Run: headless pygame with SDL's dummy video driver; simulated clock (each Clock.tick advances the game by its frame time, no real sleeping); random seed 0; keys injected as events and as key.get_pressed() state; mouse plan: one left click at the window centre at the start of phase 2, then a move to the lower-right quarter at the start of phase 3.
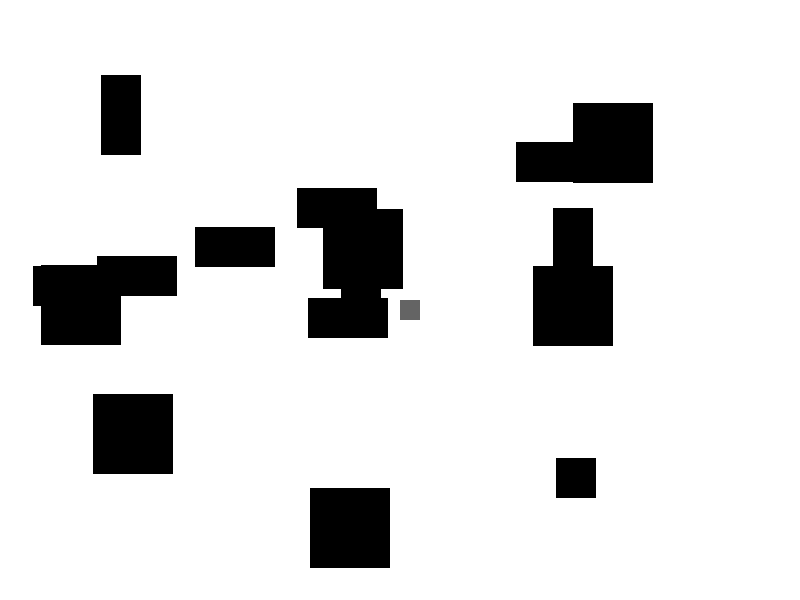
Frame 1 of 4 · flips 1–60 · no input
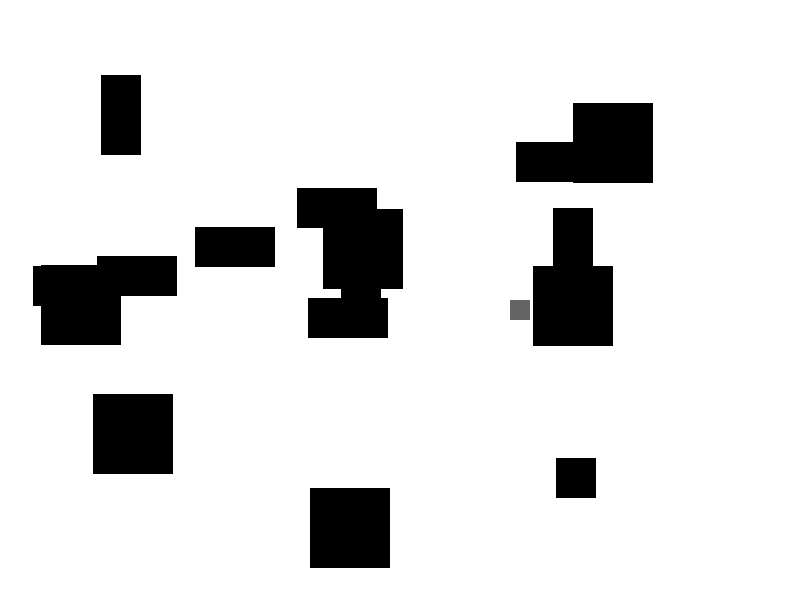
Frame 2 of 4 · flips 61–180 · clicked the window centre · tapped SPACE, RETURN · held RIGHT (→), D
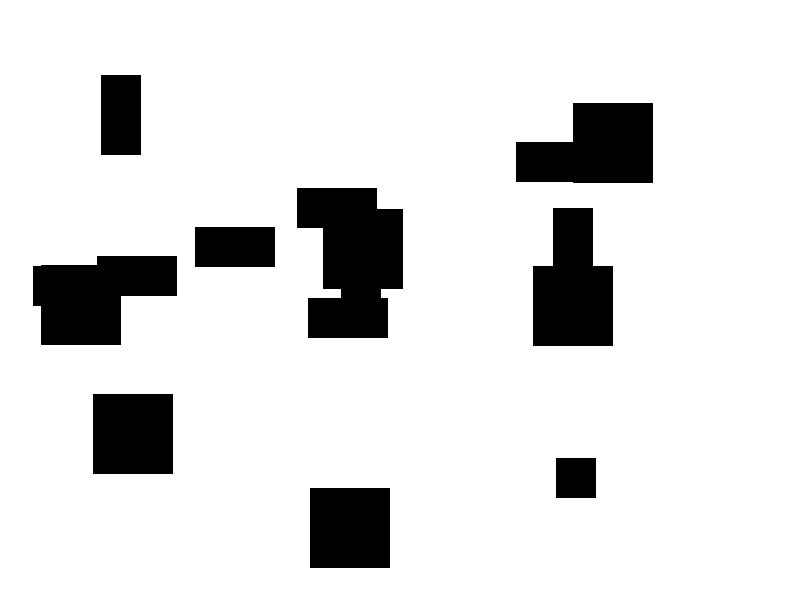
Frame 3 of 4 · flips 181–300 · moved the mouse to the lower-right quarter · held DOWN (↓), S
Frame 4 of 4 · flips 301–420 · held LEFT (←), A, UP (↑), W · screen unchanged from frame 3, image omitted

The pygame program that drew these frames:

# from project_game.log import logger
# logger.info()

import math
import time
import pygame
import random
import sys


class Game:

    def init(self):
        pygame.init()
        self.screen_width = 800
        self.screen_height = 600
        self.screen = pygame.display.set_mode((self.screen_width, self.screen_height))
        self.clock = pygame.time.Clock()
        self.obstacles = []
        for _ in range(18):
            obstacle_width = random.choice([4, 8]) * 10
            obstacle_height = random.choice([4, 8]) * 10
            obstacle_x = random.randint(0, self.screen_width - obstacle_width)
            obstacle_y = random.randint(0, self.screen_height - obstacle_height)
            self.obstacles.append((obstacle_x, obstacle_y, obstacle_width, obstacle_height))
            if not (obstacle_x < 400 < obstacle_x + obstacle_width and obstacle_y < 300 < obstacle_y + obstacle_height):
                self.obstacles.append((obstacle_x, obstacle_y, obstacle_width, obstacle_height))
            self.running = True

    def run(self):
        while self.running:
            for event in pygame.event.get():
                if event.type == pygame.QUIT:
                    self.running = False

            self.screen.fill((255, 255, 255))
            pygame.display.flip()
            self.clock.tick(60)

    def quit(self):
        pygame.quit()


class Hero:
    def __init__(self, x, y):
        self.x = x
        self.y = y
        self.width = 20
        self.height = 20
        self.color = (100, 100, 100)
        self.bullets = []

    def draw(self, screen):
        pygame.draw.rect(screen, self.color, (self.x, self.y, self.width, self.height))

    def move(self, dx, dy):
        self.x += dx
        self.y += dy

    def check_collision(self, obstacles, dx, dy):
        for obstacle in obstacles:
            if (self.x + dx < obstacle[0] + obstacle[2] and
                    self.x + self.width + dx > obstacle[0] and
                    self.y + dy < obstacle[1] + obstacle[3] and
                    self.y + self.height + dy > obstacle[1]):
                return True
        return False

    def move(self, dx, dy, obstacles):
        if not self.check_collision(obstacles, dx, 0):
            self.x += dx
        if not self.check_collision(obstacles, 0, dy):
            self.y += dy

    def rotate(self):
        pass

    def shoot(self, mouse_x, mouse_y):
        bullet_speed = 5
        angle = math.atan2(mouse_y - (self.y + self.height // 2), mouse_x - (self.x + self.width // 2))
        bullet_dx = math.cos(angle) * bullet_speed
        bullet_dy = math.sin(angle) * bullet_speed
        bullet = Bullet(self.x + self.width // 2, self.y + self.height // 2, bullet_dx, bullet_dy, (255, 0, 0))
        self.bullets.append(bullet)

    def update(self, mouse_x, mouse_y):
        for event in pygame.event.get():
            if event.type == pygame.MOUSEBUTTONDOWN:  # Check for mouse button press
                if event.button == 1:  # Check for left mouse button press
                    self.shoot(mouse_x, mouse_y)  # Fire a bullet
        for bullet in self.bullets:
            bullet.update()
            bullet.draw(game.screen)


class Bullet:
    def __init__(self, x, y, dx, dy, color):
        self.x = x
        self.y = y
        self.dx = dx
        self.dy = dy
        self.color = color
        self.width = 5
        self.height = 5

    def update(self):
        self.x += self.dx
        self.y += self.dy

    def draw(self, screen):
        pygame.draw.rect(screen, self.color, (self.x, self.y, self.width, self.height))


if __name__ == "__main__":
    game = Game()
    game.init()
    hero = Hero(400, 300)
    try:
        while game.running:
            for event in pygame.event.get():
                if event.type == pygame.QUIT:
                    game.running = False

            hero.rotate()

            keys = pygame.key.get_pressed()
            if keys[pygame.K_LEFT]:
                hero.move(-5, 0, game.obstacles)
            if keys[pygame.K_RIGHT]:
                hero.move(5, 0, game.obstacles)
            if keys[pygame.K_UP]:
                hero.move(0, -5, game.obstacles)
            if keys[pygame.K_DOWN]:
                hero.move(0, 5, game.obstacles)

            game.screen.fill((255, 255, 255))
            for obstacle in game.obstacles:
                pygame.draw.rect(game.screen, (0, 0, 0),
                                 pygame.Rect(obstacle[0], obstacle[1], obstacle[2], obstacle[3]))

            hero.draw(game.screen)

            mouse_x, mouse_y = pygame.mouse.get_pos()
            hero.update(mouse_x, mouse_y)

            pygame.display.flip()
            game.clock.tick(60)

    except KeyboardInterrupt:
        game.quit()
